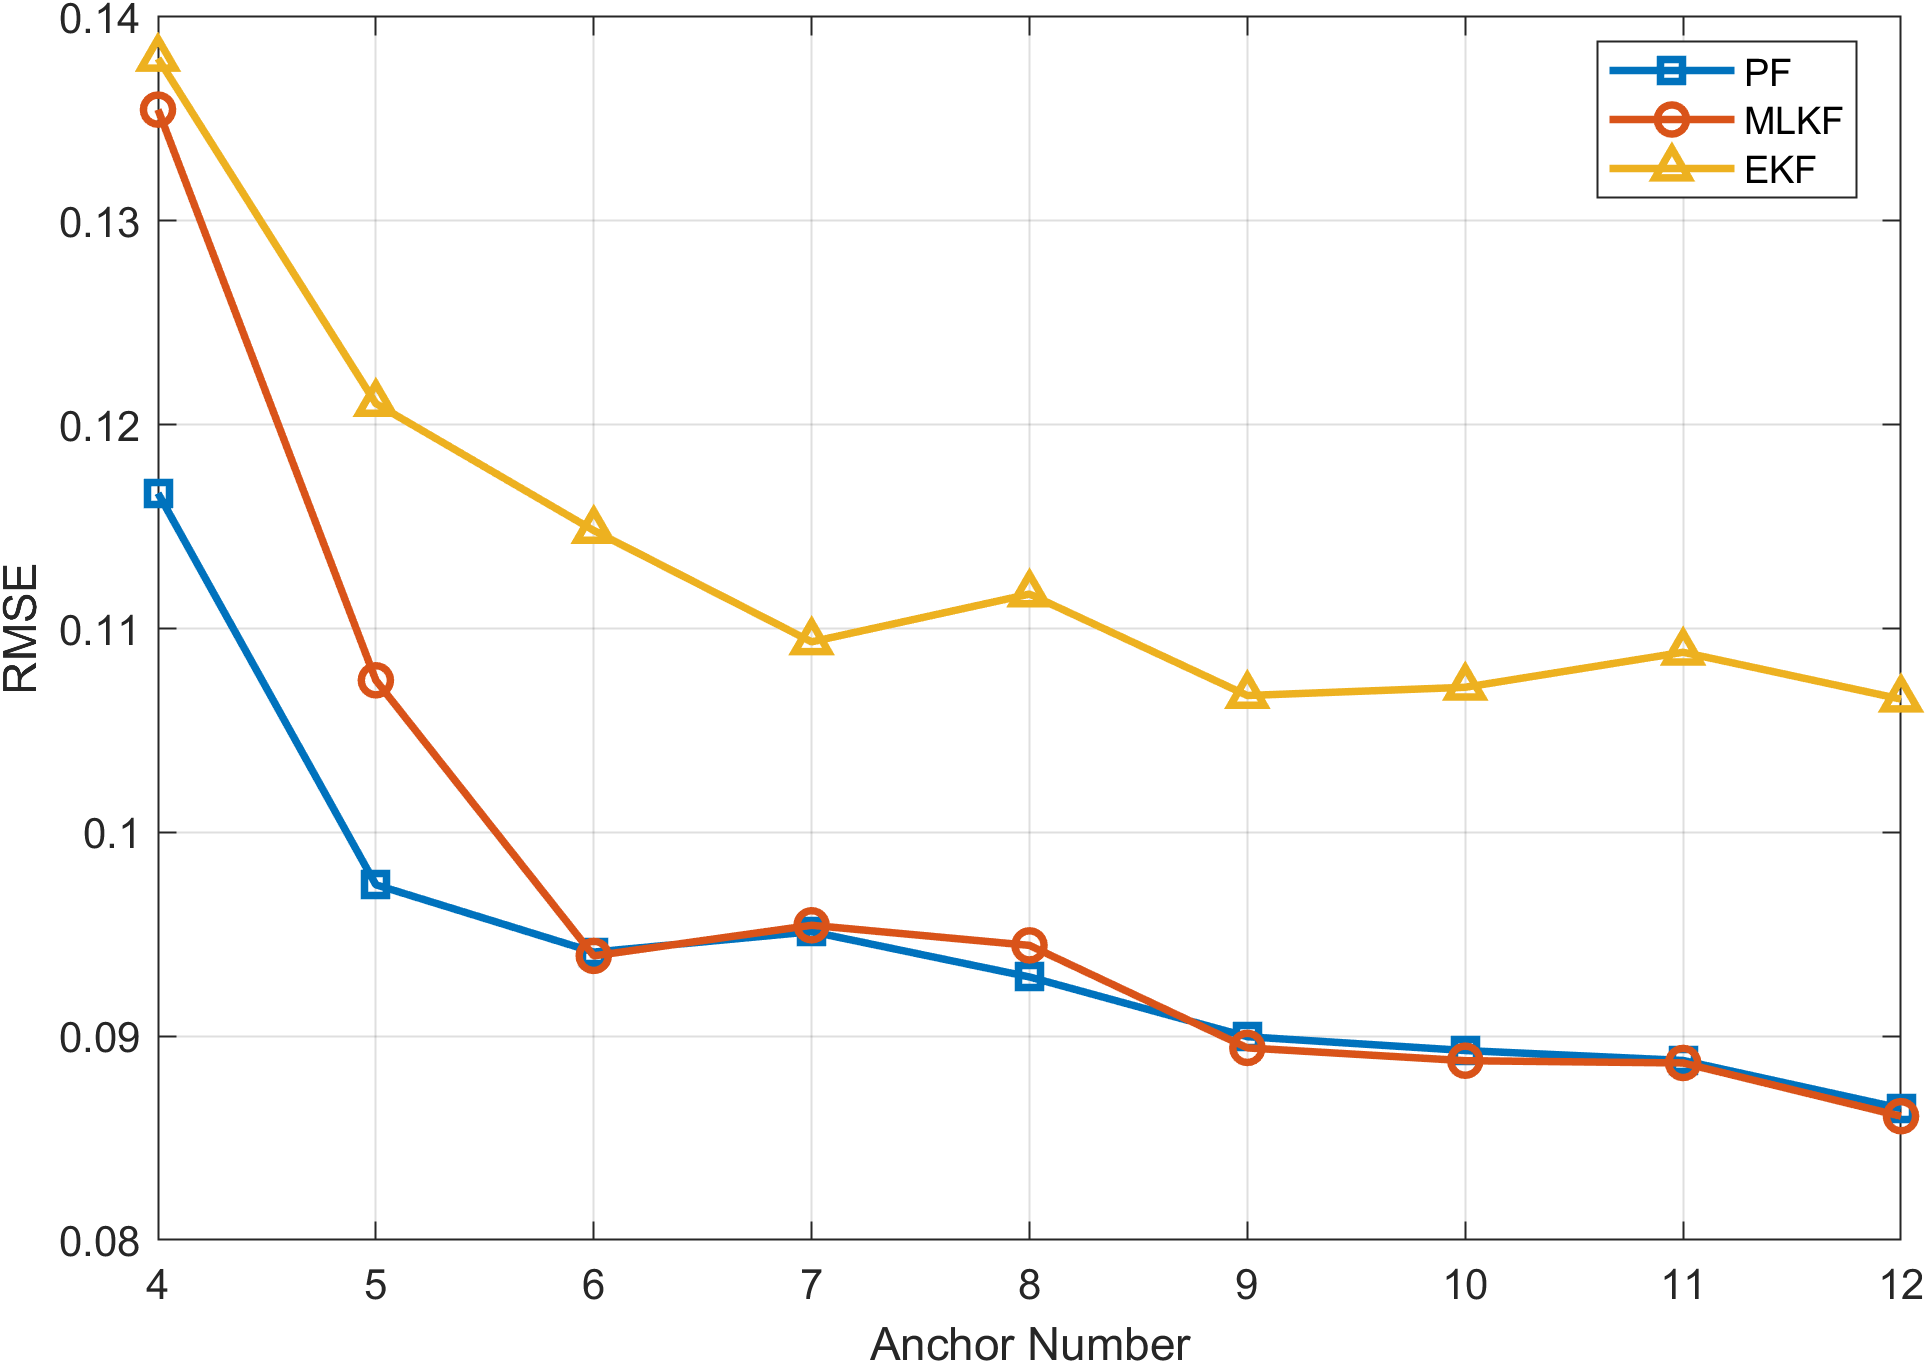

The file beside this chart, header and first rows:
Anchor_Num, CEKF_RMSE, CMLKF_RMSE, CPF_RMSE
4, 0.138, 0.1355, 0.1166
5, 0.121, 0.1075, 0.09743
6, 0.1148, 0.09394, 0.09412
7, 0.1093, 0.09544, 0.09512
8, 0.1117, 0.09445, 0.0929
9, 0.1067, 0.08942, 0.08997
10, 0.1071, 0.0888, 0.0893
11, 0.1088, 0.08869, 0.08881
12, 0.1065, 0.08607, 0.08646
